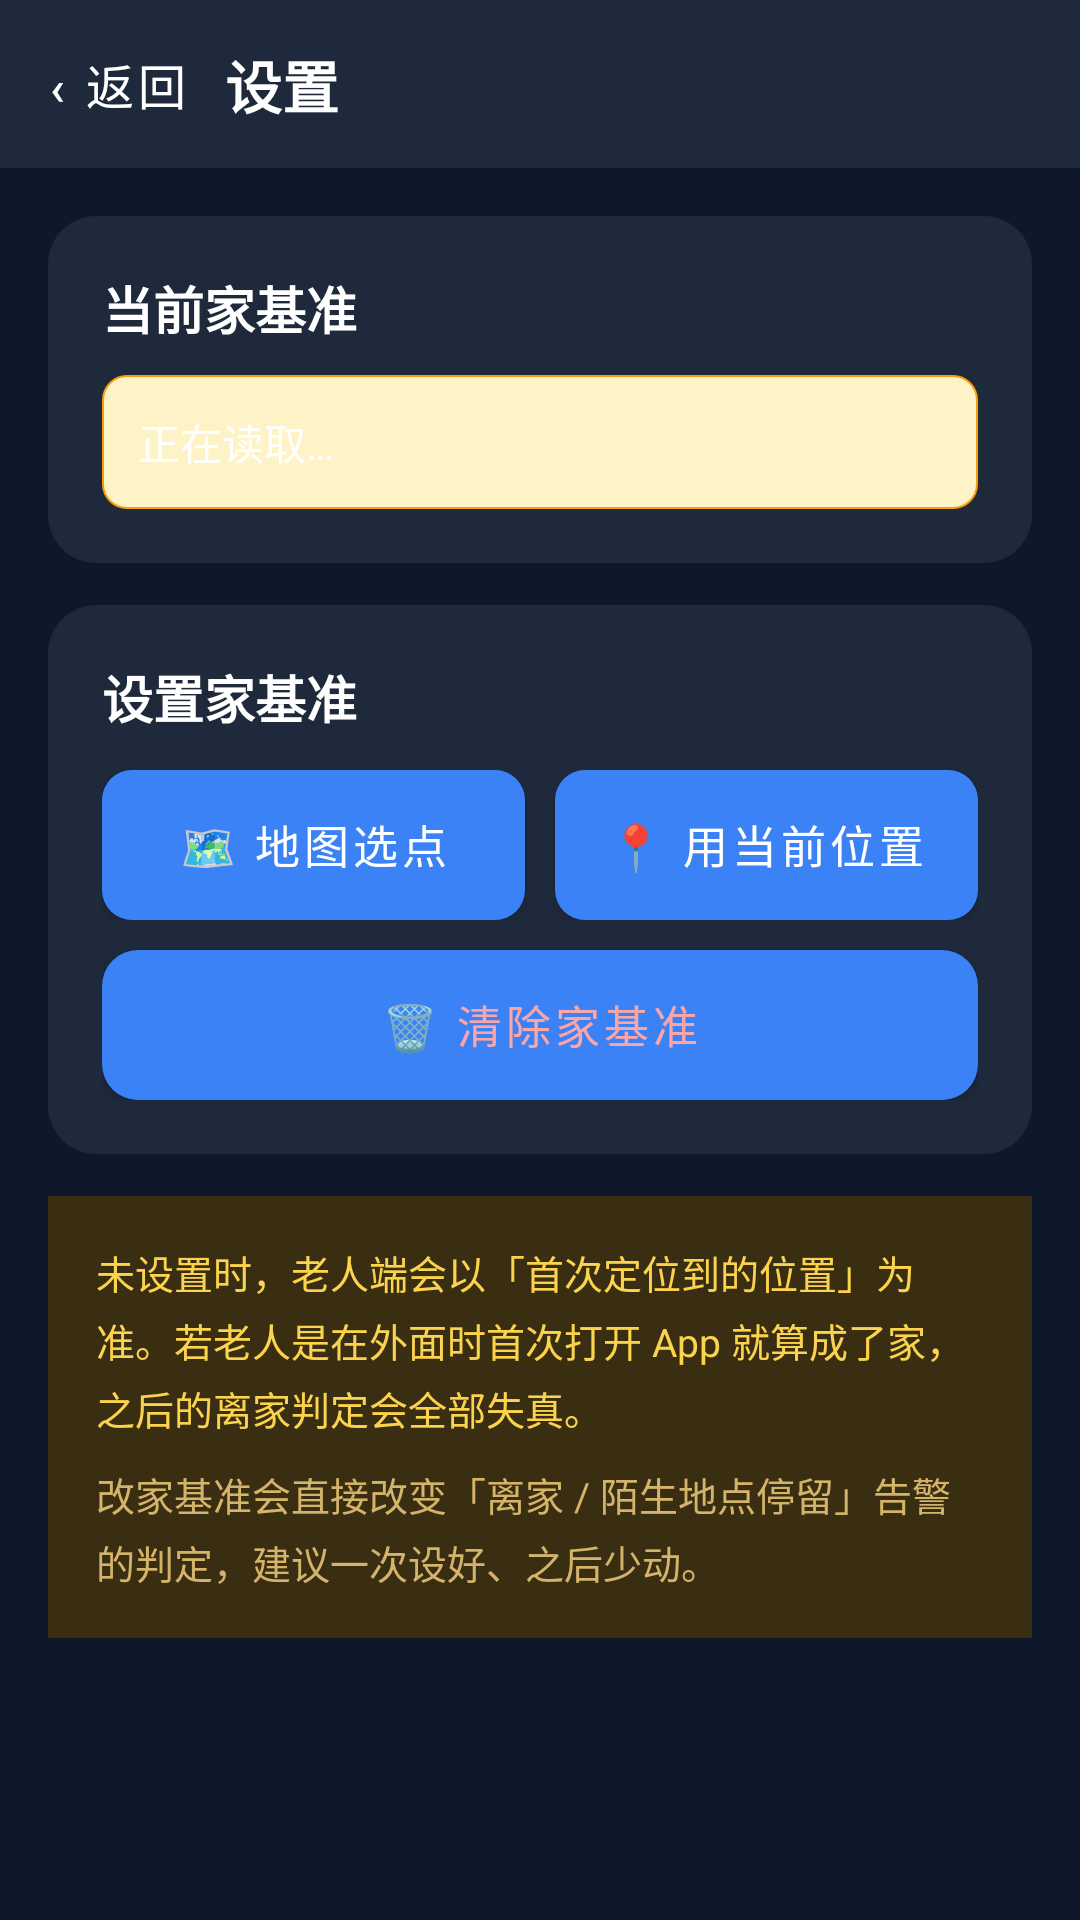

Here is an Android app screen rendered from its layout file. Give the layout XML and the strings, colors and styles it references.
<!-- AndroidManifest.xml: application theme Theme.AntiFraudGuard -->
<!-- res/layout/activity_home_base.xml -->
<?xml version="1.0" encoding="utf-8"?>
<LinearLayout xmlns:android="http://schemas.android.com/apk/res/android"
    android:layout_width="match_parent"
    android:layout_height="match_parent"
    android:orientation="vertical"
    android:background="?attr/appBg">

    <include
        android:id="@+id/topbar"
        layout="@layout/layout_settings_topbar" />

    <ScrollView
        android:layout_width="match_parent"
        android:layout_height="0dp"
        android:layout_weight="1">

        <LinearLayout
            android:layout_width="match_parent"
            android:layout_height="wrap_content"
            android:orientation="vertical"
            android:padding="16dp"
            android:paddingBottom="32dp">

            <LinearLayout
                android:layout_width="match_parent"
                android:layout_height="wrap_content"
                android:background="@drawable/bg_card_theme"
                android:orientation="vertical"
                android:padding="18dp">

                <TextView
                    android:layout_width="wrap_content"
                    android:layout_height="wrap_content"
                    android:text="当前家基准"
                    android:textColor="?attr/appText"
                    android:textSize="17sp"
                    android:textStyle="bold" />

                <TextView
                    android:id="@+id/tv_home_base"
                    android:layout_width="match_parent"
                    android:layout_height="wrap_content"
                    android:layout_marginTop="10dp"
                    android:background="@drawable/bg_geofence_summary"
                    android:lineSpacingExtra="3dp"
                    android:padding="12dp"
                    android:text="正在读取…"
                    android:textColor="?attr/appText"
                    android:textSize="14sp" />
            </LinearLayout>

            <LinearLayout
                android:layout_width="match_parent"
                android:layout_height="wrap_content"
                android:layout_marginTop="14dp"
                android:background="@drawable/bg_card_theme"
                android:orientation="vertical"
                android:padding="18dp">

                <TextView
                    android:layout_width="wrap_content"
                    android:layout_height="wrap_content"
                    android:text="设置家基准"
                    android:textColor="?attr/appText"
                    android:textSize="17sp"
                    android:textStyle="bold" />

                <LinearLayout
                    android:layout_width="match_parent"
                    android:layout_height="wrap_content"
                    android:layout_marginTop="12dp"
                    android:orientation="horizontal">

                    <Button
                        android:id="@+id/btn_pick_home_map"
                        android:layout_width="0dp"
                        android:layout_height="50dp"
                        android:layout_weight="1"
                        android:background="@drawable/bg_btn_primary"
                        android:text="🗺️ 地图选点"
                        android:textColor="#FFFFFF"
                        android:textSize="15sp" />

                    <Button
                        android:id="@+id/btn_pick_home_location"
                        android:layout_width="0dp"
                        android:layout_height="50dp"
                        android:layout_marginStart="10dp"
                        android:layout_weight="1"
                        android:background="@drawable/bg_btn_primary"
                        android:text="📍 用当前位置"
                        android:textColor="#FFFFFF"
                        android:textSize="15sp" />
                </LinearLayout>

                <Button
                    android:id="@+id/btn_clear_home"
                    android:layout_width="match_parent"
                    android:layout_height="50dp"
                    android:layout_marginTop="10dp"
                    android:background="@drawable/bg_btn_tonal_danger"
                    android:text="🗑️ 清除家基准"
                    android:textColor="?attr/appDangerTextStrong"
                    android:textSize="15sp" />
            </LinearLayout>

            <LinearLayout
                android:layout_width="match_parent"
                android:layout_height="wrap_content"
                android:layout_marginTop="14dp"
                android:background="?attr/appWarnBgSoft"
                android:orientation="vertical"
                android:padding="16dp">

                <TextView
                    android:layout_width="match_parent"
                    android:layout_height="wrap_content"
                    android:lineSpacingExtra="4dp"
                    android:text="未设置时，老人端会以「首次定位到的位置」为准。若老人是在外面时首次打开 App 就算成了家，之后的离家判定会全部失真。"
                    android:textColor="?attr/appWarnTextStrong"
                    android:textSize="13sp" />

                <TextView
                    android:layout_width="match_parent"
                    android:layout_height="wrap_content"
                    android:layout_marginTop="10dp"
                    android:lineSpacingExtra="4dp"
                    android:text="改家基准会直接改变「离家 / 陌生地点停留」告警的判定，建议一次设好、之后少动。"
                    android:textColor="?attr/appWarnTextDim"
                    android:textSize="13sp" />
            </LinearLayout>

        </LinearLayout>
    </ScrollView>
</LinearLayout>
<!-- res/layout/layout_settings_topbar.xml (included above) -->
<?xml version="1.0" encoding="utf-8"?>
<LinearLayout xmlns:android="http://schemas.android.com/apk/res/android"
    android:layout_width="match_parent"
    android:layout_height="56dp"
    android:orientation="horizontal"
    android:gravity="center_vertical"
    android:background="?attr/appCard"
    android:paddingStart="8dp"
    android:paddingEnd="16dp">

    <Button
        android:id="@+id/btn_back"
        android:layout_width="wrap_content"
        android:layout_height="44dp"
        android:minWidth="0dp"
        android:paddingStart="8dp"
        android:paddingEnd="12dp"
        android:background="@android:color/transparent"
        android:text="‹ 返回"
        android:textColor="?attr/appText"
        android:textSize="16sp" />

    <TextView
        android:id="@+id/tv_title"
        android:layout_width="0dp"
        android:layout_height="wrap_content"
        android:layout_weight="1"
        android:ellipsize="end"
        android:singleLine="true"
        android:text="设置"
        android:textColor="?attr/appText"
        android:textSize="19sp"
        android:textStyle="bold" />
</LinearLayout>
<!-- resources referenced by this layout -->
<resources>
  <!-- drawable bg_btn_primary (drawable) -->
  <?xml version="1.0" encoding="utf-8"?>
  <shape xmlns:android="http://schemas.android.com/apk/res/android" android:shape="rectangle">
      <solid android:color="#3B82F6" />
      <corners android:radius="10dp" />
  </shape>
  <!-- drawable bg_btn_tonal_danger (drawable) -->
  <?xml version="1.0" encoding="utf-8"?>
  <shape xmlns:android="http://schemas.android.com/apk/res/android" android:shape="rectangle">
      <solid android:color="?attr/appDangerBgSoft" />
      <corners android:radius="12dp" />
  </shape>
  <!-- drawable bg_card_theme (drawable) -->
  <?xml version="1.0" encoding="utf-8"?>
  <shape xmlns:android="http://schemas.android.com/apk/res/android" android:shape="rectangle">
      <solid android:color="?attr/appCard" />
      <corners android:radius="16dp" />
  </shape>
  <!-- drawable bg_geofence_summary (drawable) -->
  <?xml version="1.0" encoding="utf-8"?>
  <shape xmlns:android="http://schemas.android.com/apk/res/android"
      android:shape="rectangle">
      <solid android:color="#FEF3C7" />
      <corners android:radius="8dp" />
      <stroke
          android:width="0.5dp"
          android:color="#F59E0B" />
  </shape>
  <style name="Theme.AntiFraudGuard" parent="Theme.MaterialComponents.NoActionBar">
          
          <item name="colorPrimary">@color/blue_500</item>
          <item name="colorPrimaryVariant">@color/blue_700</item>
          <item name="colorOnPrimary">@color/white</item>
          
          <item name="colorSecondary">@color/emerald_500</item>
          <item name="colorSecondaryVariant">@color/emerald_700</item>
          <item name="colorOnSecondary">@color/white</item>
  
          <item name="appBg">#0F172A</item>
          <item name="appCard">#1E293B</item>
          <item name="appCardAlt">#26314A</item>
          <item name="appText">#FFFFFF</item>
          <item name="appTextDim">#94A3B8</item>
          <item name="appDivider">#334155</item>
          <item name="appInputBg">#26314A</item>
          <item name="appInputText">#FFFFFF</item>
  
          
          <item name="appDangerBgSoft">#3F1A1E</item>
          <item name="appWarnBgSoft">#3A2E12</item>
          <item name="appWarnTextStrong">#FCD34D</item>
          <item name="appWarnTextDim">#D4B36A</item>
          <item name="appDangerTextStrong">#FCA5A5</item>
          <item name="appDangerTextDim">#DCA9A9</item>
  
          
          <item name="android:statusBarColor">#0F172A</item>
          <item name="android:windowBackground">#0F172A</item>
          <item name="android:navigationBarColor">#0F172A</item>
      </style>
  <color name="blue_500">#3B82F6</color>
  <color name="blue_700">#1D4ED8</color>
  <color name="white">#FFFFFFFF</color>
  <color name="emerald_500">#10B981</color>
  <color name="emerald_700">#047857</color>
</resources>
